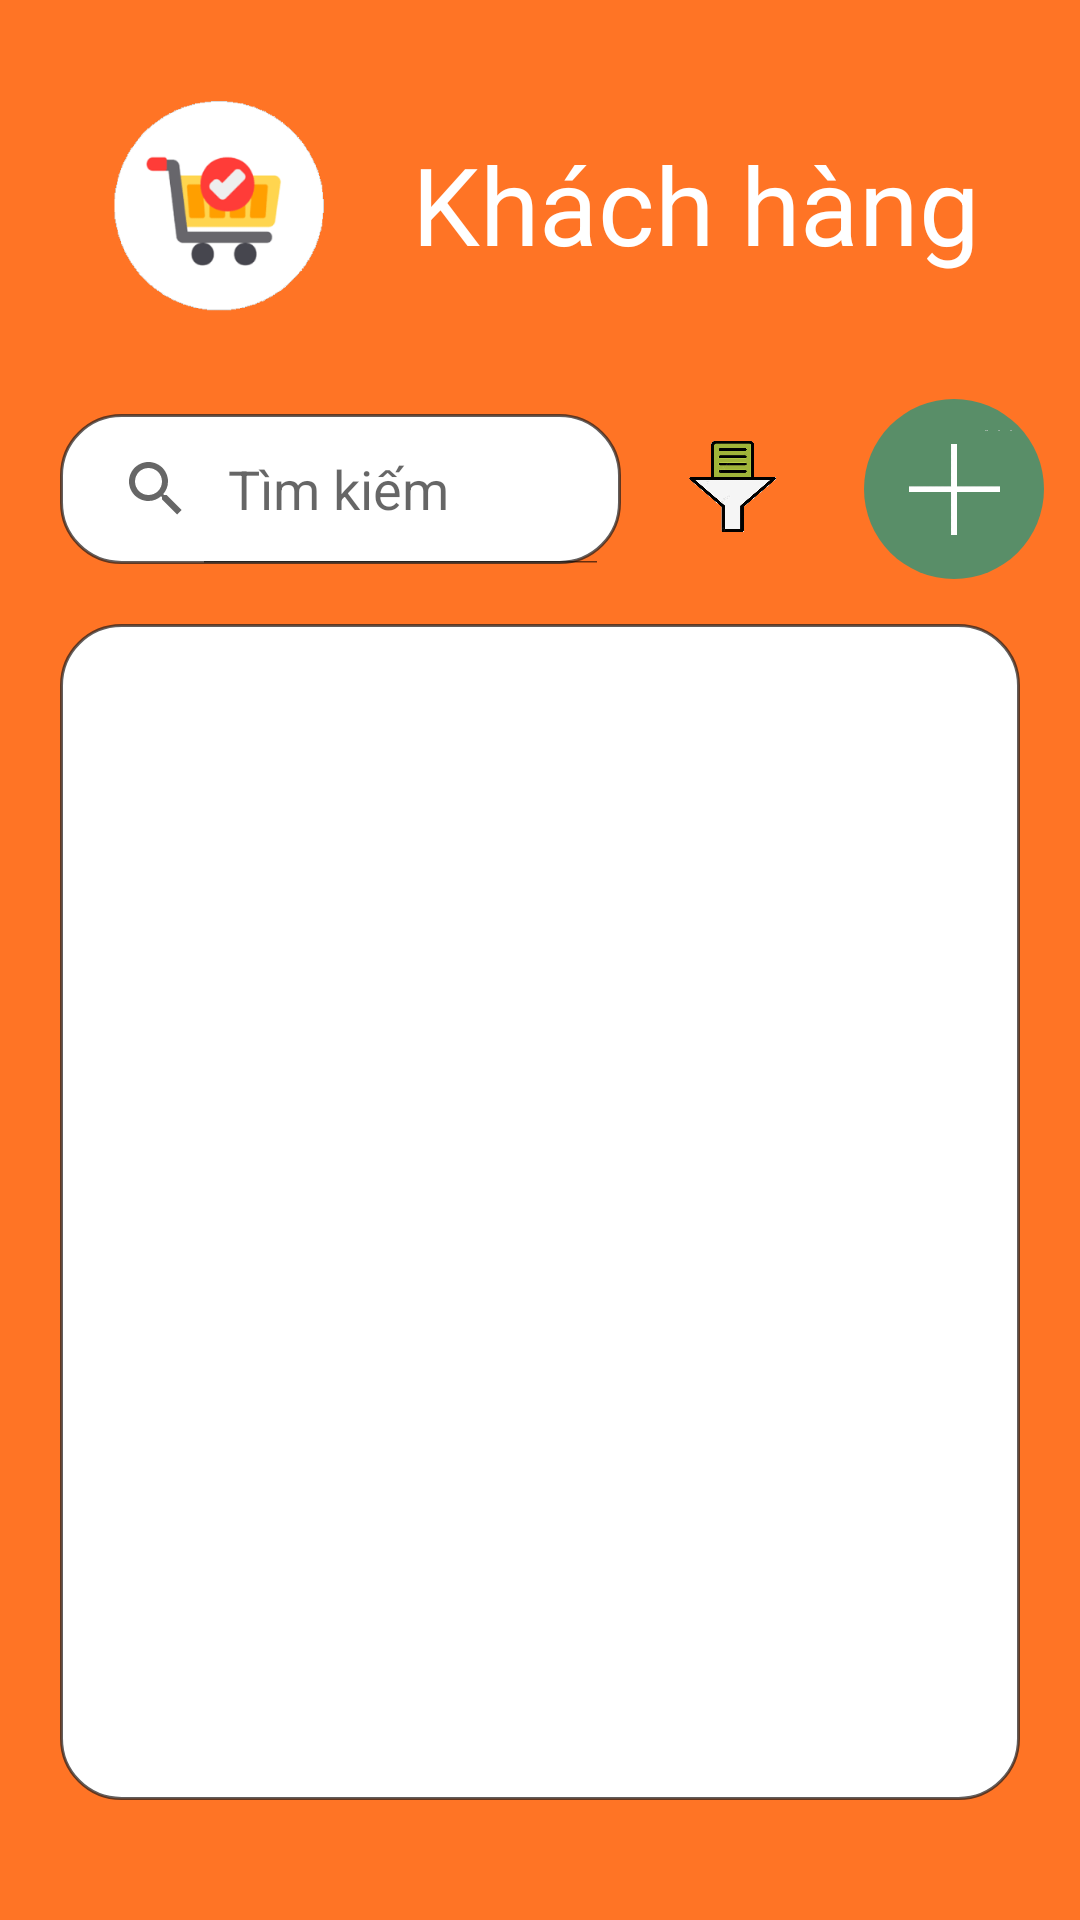

Produce the Android XML layout that renders to this screen, including the resource entries it uses.
<!-- AndroidManifest.xml: application theme Theme.GiuaKyAndroid -->
<!-- res/layout/activity_khachhang.xml -->
<?xml version="1.0" encoding="utf-8"?>
<LinearLayout xmlns:android="http://schemas.android.com/apk/res/android"
    xmlns:app="http://schemas.android.com/apk/res-auto"
    xmlns:tools="http://schemas.android.com/tools"
    android:layout_width="match_parent"
    android:layout_height="match_parent"
    android:background="@color/primary"
    android:orientation="vertical"
    tools:context="khachhang.KhachHangActivity">

    <LinearLayout style="@style/style_header_layout">

        <ImageView
            style="@style/style_logo"
            android:src="@drawable/icon" />

        <TextView
            style="@style/style_title"
            android:text="@string/khach_hang" />

    </LinearLayout>

    <LinearLayout
        android:layout_width="match_parent"
        android:layout_height="90dp"
        android:gravity="center_vertical"
        android:orientation="horizontal"
        android:paddingLeft="20sp">

        <SearchView
            android:id="@+id/sv_TimKiemKH"
            android:layout_width="180dp"
            android:layout_height="50dp"
            android:layout_weight="1"
            android:background="@drawable/blackboder_whitebackground"
            android:iconifiedByDefault="false"
            android:inputType="textPersonName"
            android:orientation="horizontal"
            android:queryHint="@string/timkiem"
            android:textColor="@color/black"
            android:textColorHint="#AFA7A7"
            android:textSize="14dp">
        </SearchView>

        <LinearLayout
            android:layout_width="wrap_content"
            android:layout_height="wrap_content"
            android:background="@drawable/white_border"
            android:layout_marginLeft="5dp"
           >
            <Spinner
                android:id="@+id/sn_LocKH"
                android:layout_width="64dp"
                android:layout_height="55dp"
                android:spinnerMode="dropdown"
                android:background="@drawable/filter_icon"/>
        </LinearLayout>
        <LinearLayout
            android:layout_width="60dp"
            android:layout_height="60dp"
            android:layout_marginHorizontal="12dp"
            android:background="@drawable/add_product"
            android:clickable="true"
            android:focusable="true"
            android:foreground="?attr/selectableItemBackground"
            android:gravity="center">

            <ImageView
                android:id="@+id/iv_MoGD_ThemKH"
                android:layout_width="40dp"
                android:layout_height="40dp"
                android:layout_gravity="center"
                android:src="@drawable/plus" />
        </LinearLayout>
    </LinearLayout>


    <ListView
        android:id="@+id/lv_DSKhachHang"
        android:layout_width="match_parent"
        android:layout_height="match_parent"
        android:layout_marginLeft="20dp"
        android:layout_marginRight="20dp"
        android:layout_marginBottom="40dp"
        android:isScrollContainer="false"
        android:background="@drawable/blackboder_whitebackground" />


</LinearLayout>
<!-- resources referenced by this layout -->
<resources>
  <color name="black">#FF000000</color>
  <color name="primary">#FF7425</color>
  <!-- drawable add_product (drawable) -->
  <?xml version="1.0" encoding="utf-8"?>
  <shape
      xmlns:android="http://schemas.android.com/apk/res/android"
      android:shape="oval">
  
      <solid
          android:color="#598E68"/>
  
      <size
          android:width="120dp"
          android:height="120dp"/>
  </shape>
  <!-- drawable blackboder_whitebackground (drawable) -->
  <shape
      xmlns:android="http://schemas.android.com/apk/res/android"
      android:shape="rectangle"   >
  
      <solid
          android:color="@color/white" >
      </solid>
  
      <corners
          android:radius="20dp"   >
  
      </corners>
      <stroke android:width="1dp"
          android:color="#B5231D1B"
          />
  
  </shape>
  <!-- drawable filter_icon: gif bitmap (drawable, 20599 bytes) -->
  <!-- drawable icon: gif bitmap (drawable, 9205 bytes) -->
  <!-- drawable plus: gif bitmap (drawable, 3697 bytes) -->
  <string name="khach_hang">Khách hàng</string>
  <string name="timkiem">Tìm kiếm</string>
  <style name="style_header_layout">
          <item name="android:layout_marginTop">18dp</item>
          <item name="android:layout_width">match_parent</item>
          <item name="android:layout_height">100dp</item>
          <item name="android:gravity">center</item>
          <item name="android:orientation">horizontal</item>
      </style>
  <style name="style_logo">
          <item name="android:layout_marginLeft">12dp</item>
          <item name="android:layout_marginRight">12dp</item>
          <item name="android:layout_width">80dp</item>
          <item name="android:layout_height">wrap_content</item>
      </style>
  <style name="style_title">
          <item name="android:layout_width">wrap_content</item>
          <item name="android:layout_height">match_parent</item>
          <item name="android:gravity">center_vertical</item>
          <item name="android:paddingRight">12dp</item>
          <item name="android:paddingLeft">12dp</item>
          <item name="android:textColor">@color/white</item>
          <item name="android:textSize">36dp</item>
      </style>
  <style name="Theme.GiuaKyAndroid" parent="Theme.AppCompat.DayNight.DarkActionBar">
          
          <item name="colorPrimary">@color/purple_500</item>
          <item name="colorPrimaryVariant">@color/purple_700</item>
          <item name="colorOnPrimary">@color/white</item>
          
          <item name="colorSecondary">@color/teal_200</item>
          <item name="colorSecondaryVariant">@color/teal_700</item>
          <item name="colorOnSecondary">@color/black</item>
          
          <item name="android:statusBarColor" tools:targetApi="l">?attr/colorPrimaryVariant</item>
          
      </style>
  <color name="white">#FFFFFFFF</color>
  <color name="purple_500">#FF6200EE</color>
  <color name="purple_700">#FF3700B3</color>
  <color name="teal_200">#FF03DAC5</color>
  <color name="teal_700">#FF018786</color>
</resources>
